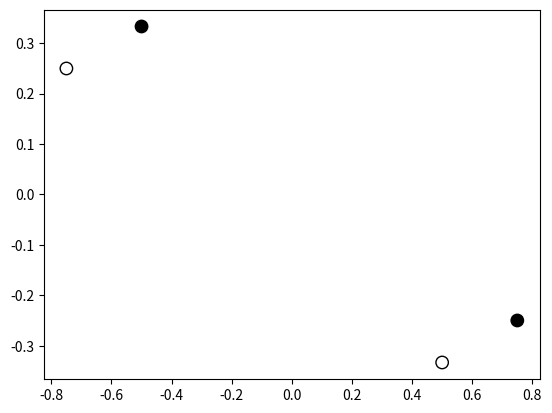

Reproduce this figure in Python.
#!/bin/python3

import numpy as np
import matplotlib.pyplot as plt

def winnow(points, n, T, eta):
    pass

def winnow_lm(poitns, n, T, eta):
    """
    winnow large margin
    """
    pass

def main():
    points = np.array([
        [-1/2,  1/3,  1],
        [ 3/4, -1/4,  1],
        [ 1/2, -1/3, -1],
        [-3/4,  1/4, -1]
    ])

    fig, ax = plt.subplots()
    xs = points[:,0]
    ys = points[:,1]
    colors = ["none" if label < 0 else "black" for label in points[:,2]]
    ax.scatter(xs, ys, s=80, facecolors=colors, edgecolors="black")

    plt.show()

if __name__=="__main__":
    main()
